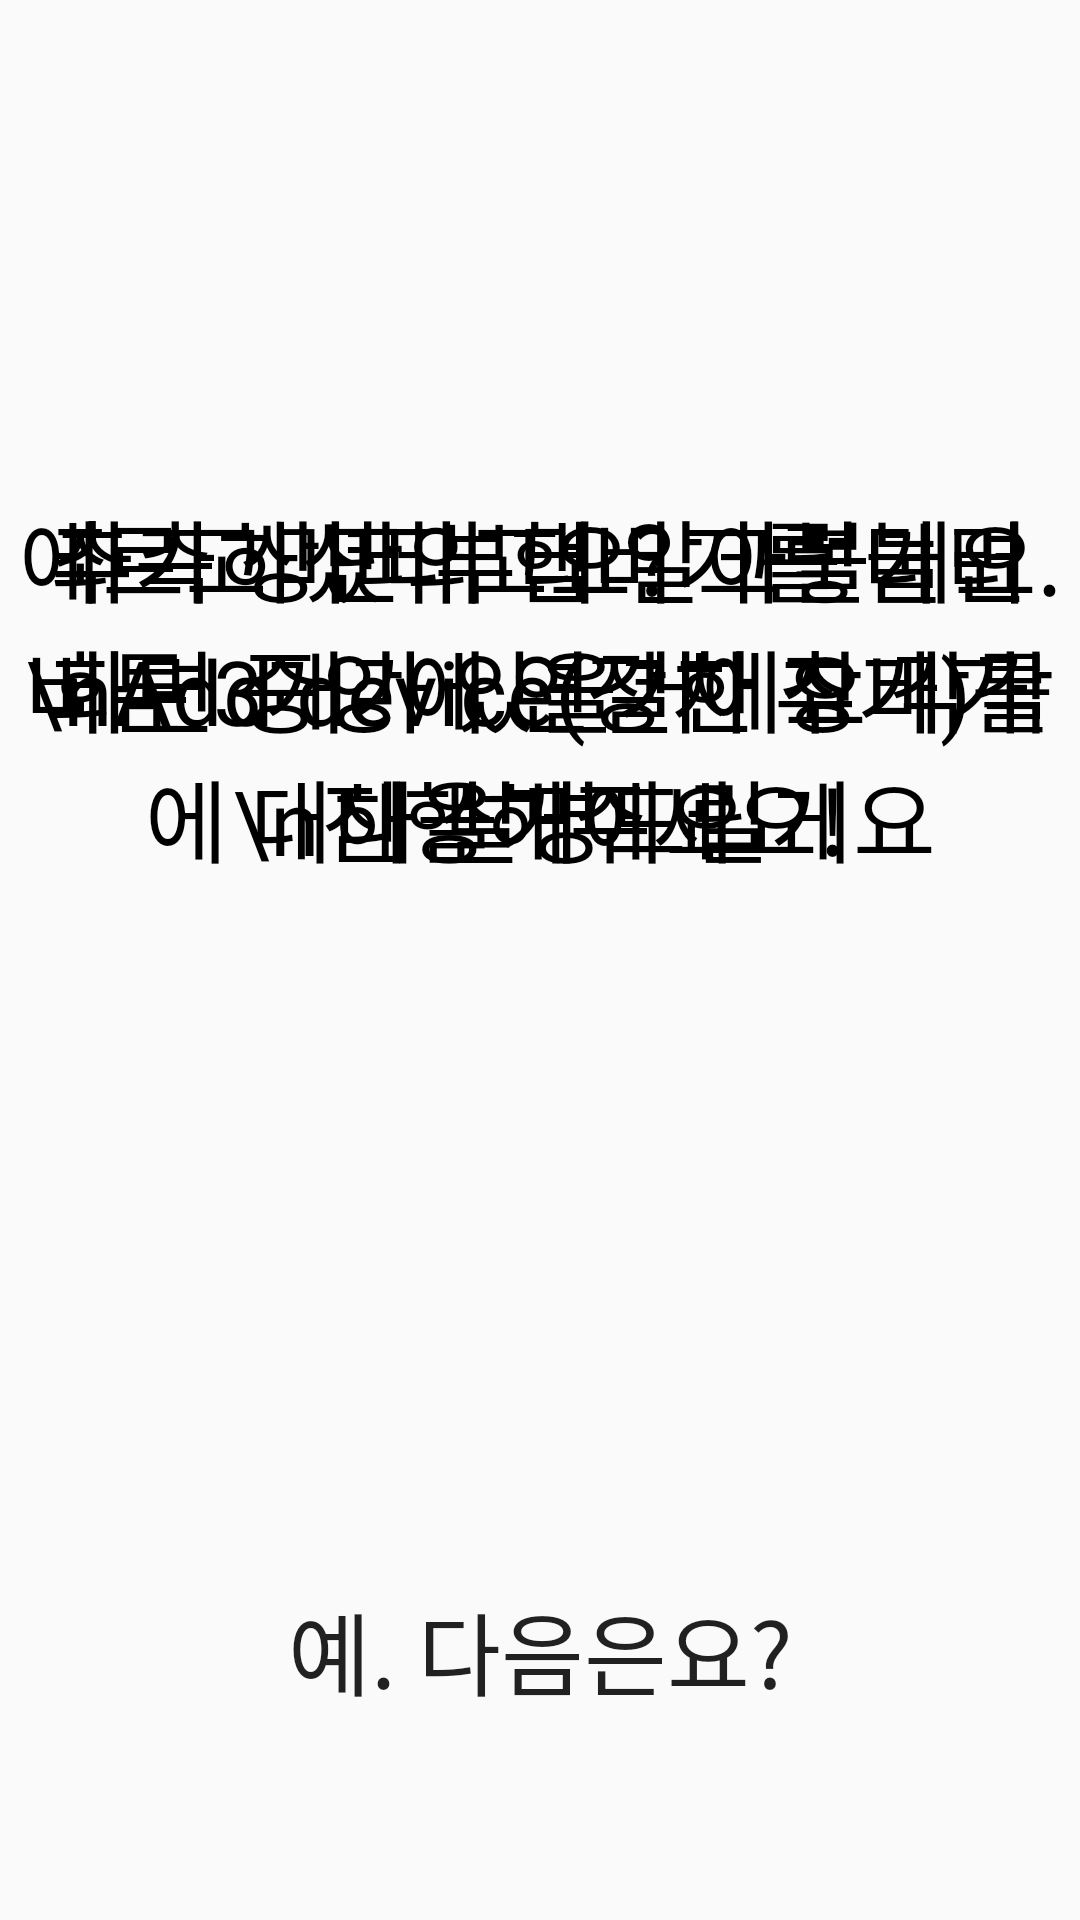

Produce the Android XML layout that renders to this screen, including the resource entries it uses.
<!-- AndroidManifest.xml: application theme AppTheme -->
<!-- res/layout/activity_guidence.xml -->
<?xml version="1.0" encoding="utf-8"?>
<FrameLayout
    xmlns:android="http://schemas.android.com/apk/res/android"
    xmlns:app="http://schemas.android.com/apk/res-auto"
    xmlns:tools="http://schemas.android.com/tools"
    android:layout_width="match_parent"
    android:layout_height="match_parent">

    <android.support.constraint.ConstraintLayout
        android:layout_width="match_parent"
        android:layout_height="match_parent">

        <TextView
            android:id="@+id/scene1"
            android:layout_width="match_parent"
            android:layout_height="wrap_content"
            android:layout_marginBottom="8dp"
            android:layout_marginTop="8dp"
            android:fontFamily="@font/my_font_family"
            android:gravity="center_horizontal"
            android:text="좌측 상단의 햄버거를 눌러\nAdd device(장치 추가)를\n진행해주세요!"
            android:textColor="@color/black"
            android:textSize="30sp"
            app:layout_constraintBottom_toBottomOf="parent"
            app:layout_constraintTop_toTopOf="parent"
            app:layout_constraintVertical_bias="0.316"
            tools:ignore="MissingConstraints"
            tools:layout_editor_absoluteX="0dp" />

        <TextView
            android:id="@+id/scene2"
            android:layout_width="match_parent"
            android:layout_height="wrap_content"
            android:layout_marginBottom="8dp"
            android:layout_marginTop="8dp"
            android:fontFamily="@font/my_font_family"
            android:gravity="center_horizontal"
            android:text="추가하셨다고요? 그렇다면 화면 중앙에 연결한 장비가 나올거에요"
            android:textColor="@color/black"
            android:textSize="30sp"
            app:layout_constraintBottom_toBottomOf="parent"
            app:layout_constraintTop_toTopOf="parent"
            app:layout_constraintVertical_bias="0.316"
            tools:ignore="MissingConstraints"
            tools:layout_editor_absoluteX="0dp" />

        <TextView
            android:id="@+id/scene3"
            android:layout_width="match_parent"
            android:layout_height="wrap_content"
            android:layout_marginBottom="8dp"
            android:layout_marginTop="8dp"
            android:fontFamily="@font/my_font_family"
            android:gravity="center_horizontal"
            android:text="에르고미터부터 알아볼게요. 버튼 3개가 있을거에요 각각에 대해 설명드릴게요"
            android:textColor="@color/black"
            android:textSize="30sp"
            app:layout_constraintBottom_toBottomOf="parent"
            app:layout_constraintTop_toTopOf="parent"
            app:layout_constraintVertical_bias="0.316"
            tools:ignore="MissingConstraints"
            tools:layout_editor_absoluteX="0dp" />

        <Button
            style="?android:attr/borderlessButtonStyle"
            android:id="@+id/next_btn"
            android:layout_width="wrap_content"
            android:layout_height="wrap_content"
            android:layout_marginBottom="8dp"
            android:layout_marginEnd="8dp"
            android:layout_marginStart="8dp"
            android:layout_marginTop="8dp"
            android:fontFamily="@font/my_font_family"
            android:text="예. 다음은요?"
            android:textSize="30sp"
            app:layout_constraintBottom_toBottomOf="parent"
            app:layout_constraintEnd_toEndOf="parent"
            app:layout_constraintStart_toStartOf="parent"
            app:layout_constraintTop_toTopOf="parent"
            app:layout_constraintVertical_bias="0.91" />
    </android.support.constraint.ConstraintLayout>
</FrameLayout>
<!-- resources referenced by this layout -->
<resources>
  <color name="black">#000</color>
  <style name="AppTheme" parent="Theme.AppCompat.Light.NoActionBar">
          
          <item name="colorPrimary">@color/colorPrimary</item>
          <item name="colorPrimaryDark">@color/colorPrimaryDark</item>
      </style>
  <color name="colorPrimary">#6200EE</color>
  <color name="colorPrimaryDark">#303F9F</color>
</resources>
